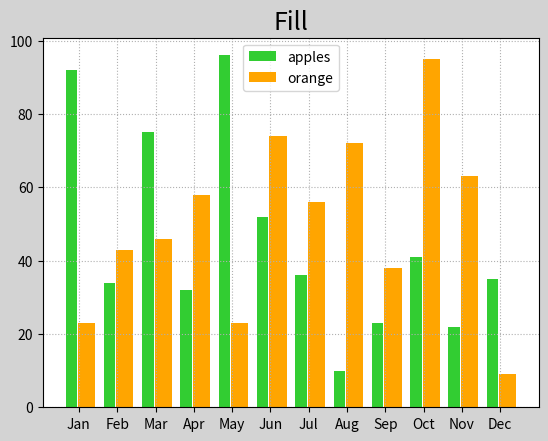

Generate this figure with matplotlib:
import matplotlib.pyplot as mp
import numpy as np


x = np.arange(12)
apples=[92,34,75,32,96,52,36,10,23,41,22,35]
oranges=[23,43,46,58,23,74,56,72,38,95,63,9]

mp.figure('Fill',facecolor='lightgray')
mp.title('Fill',fontsize=18)
mp.grid(linestyle=':')
mp.bar(x-0.2,apples,0.3,0,color='limegreen',label='apples',align='center')
mp.bar(x+0.2,oranges,0.45,0,color='orange',label='orange',align='center')
mp.xticks(x,['Jan','Feb','Mar','Apr','May','Jun','Jul','Aug','Sep','Oct','Nov','Dec'])

mp.legend()
mp.show()